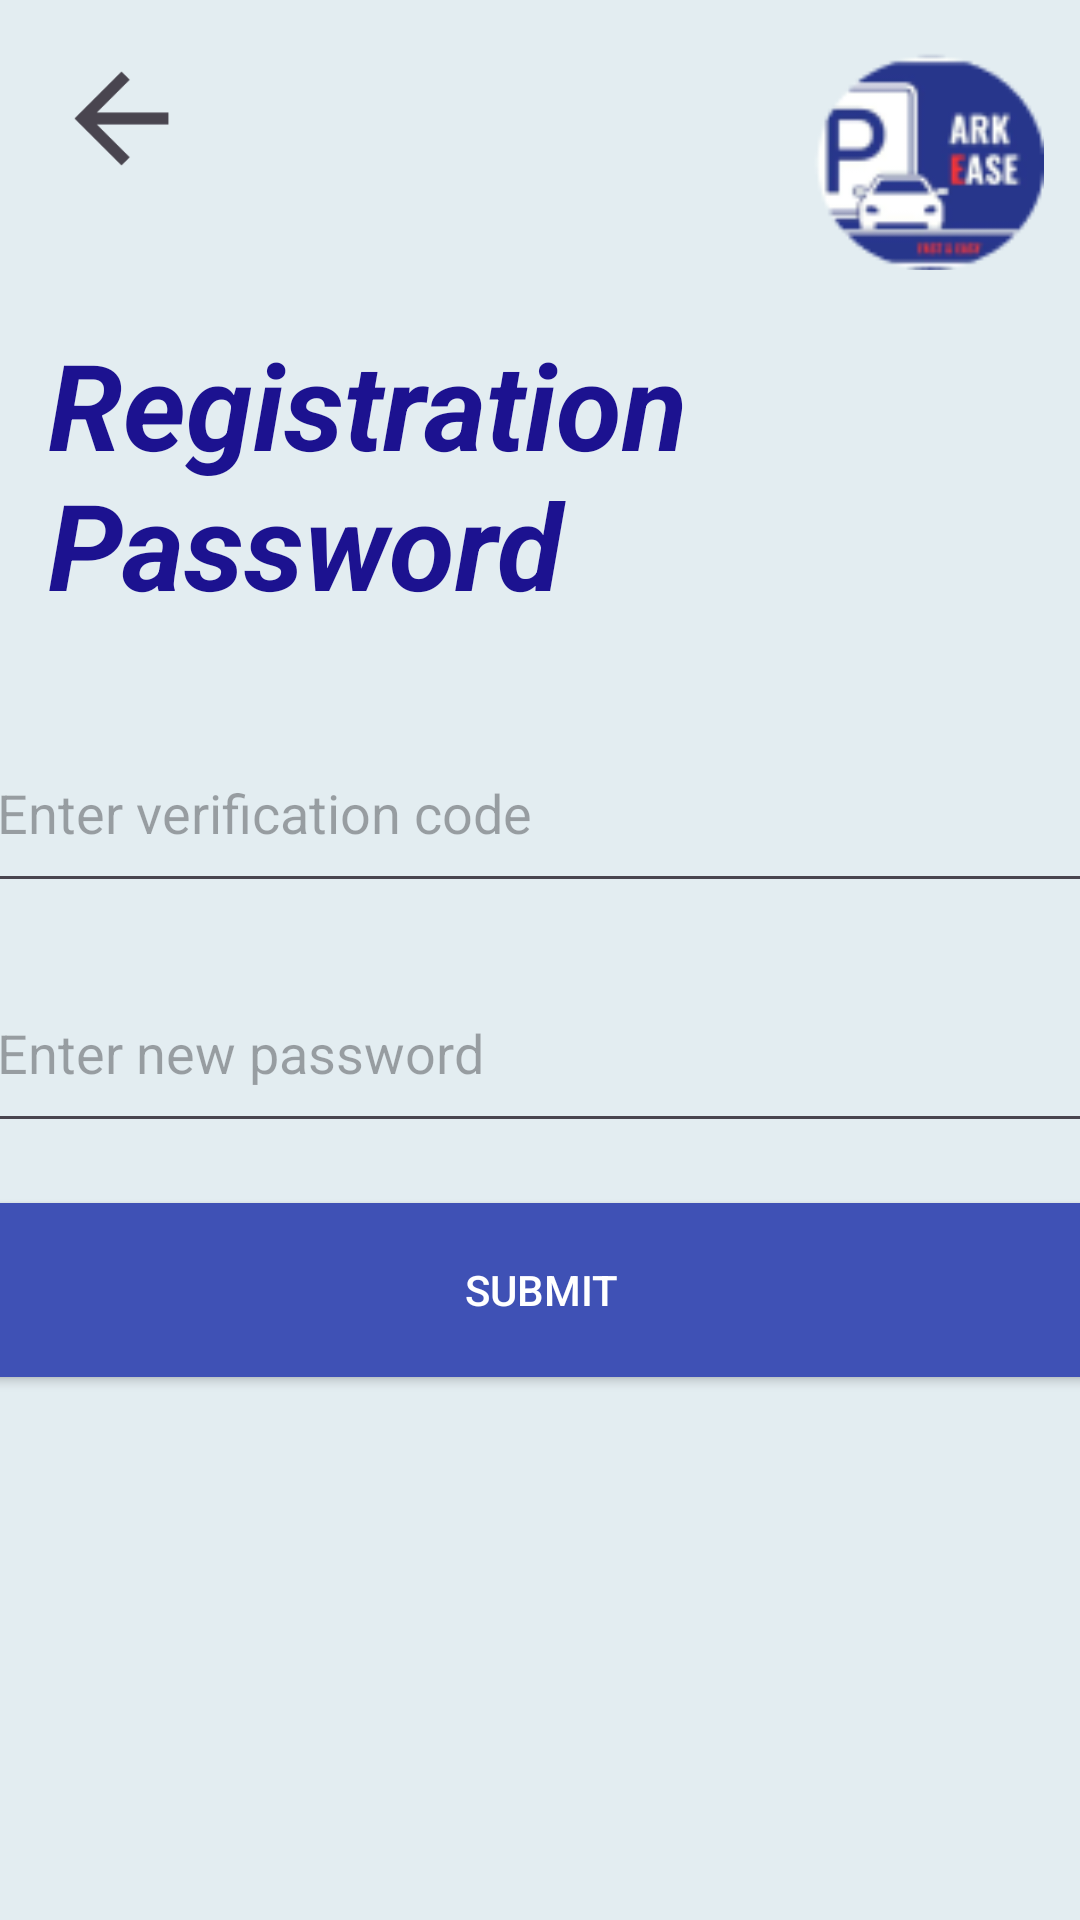

Write the Android layout XML for this screen, with the resource values it uses.
<!-- AndroidManifest.xml: application theme Theme.MyParkEase2 -->
<!-- res/layout/activity_codepass.xml -->
<?xml version="1.0" encoding="utf-8"?>
<androidx.constraintlayout.widget.ConstraintLayout xmlns:android="http://schemas.android.com/apk/res/android"
    xmlns:app="http://schemas.android.com/apk/res-auto"
    xmlns:tools="http://schemas.android.com/tools"
    android:id="@+id/main"
    android:layout_width="match_parent"
    android:layout_height="match_parent"
    android:background="#E3EDF1"
    tools:context=".codepass">

    <ImageView
        android:id="@+id/logo"
        android:layout_width="90dp"
        android:layout_height="74dp"
        android:layout_marginTop="16dp"
        android:layout_marginEnd="8dp"
        android:src="@drawable/o"
        app:layout_constraintEnd_toEndOf="parent"
        app:layout_constraintTop_toTopOf="parent" />

    <ImageView
        android:id="@+id/o"
        android:layout_width="90dp"
        android:layout_height="74dp"
        android:layout_marginTop="16dp"
        android:layout_marginEnd="8dp"
        app:layout_constraintEnd_toEndOf="parent"
        app:layout_constraintTop_toTopOf="parent" />

    

    

    <TextView
        android:id="@+id/loginTitle"
        android:layout_width="294dp"
        android:layout_height="113dp"
        android:layout_marginStart="16dp"
        android:layout_marginTop="108dp"
        android:text="Registration Password  "
        android:textColor="#1C1290"
        android:textSize="40sp"
        android:textStyle="bold|italic"
        app:layout_constraintStart_toStartOf="parent"
        app:layout_constraintTop_toTopOf="parent" />

    <ImageView
        android:id="@+id/imageView"
        android:layout_width="73dp"
        android:layout_height="47dp"
        android:layout_marginStart="4dp"
        android:layout_marginTop="16dp"
        android:src="?attr/homeAsUpIndicator"
        app:layout_constraintStart_toStartOf="parent"
        app:layout_constraintTop_toTopOf="parent" />

    <EditText
        android:id="@+id/emailEditText2"
        android:layout_width="383dp"
        android:layout_height="60dp"
        android:layout_marginStart="16dp"
        android:layout_marginTop="20dp"
        android:layout_marginEnd="16dp"
        android:hint="Enter verification code"
        android:inputType="textEmailAddress"
        android:padding="10dp"
        app:layout_constraintEnd_toEndOf="parent"
        app:layout_constraintStart_toStartOf="parent"
        app:layout_constraintTop_toBottomOf="@id/loginTitle" />

    <EditText
        android:id="@+id/code2"
        android:layout_width="383dp"
        android:layout_height="60dp"
        android:layout_marginStart="16dp"
        android:layout_marginTop="20dp"
        android:layout_marginEnd="16dp"
        android:hint="Enter new password"
        android:inputType="textPassword"
        android:padding="10dp"
        app:layout_constraintEnd_toEndOf="parent"
        app:layout_constraintStart_toStartOf="parent"
        app:layout_constraintTop_toBottomOf="@id/emailEditText2" />

    <Button
        android:id="@+id/submitButton2"
        android:layout_width="375dp"
        android:layout_height="58dp"
        android:layout_marginTop="20dp"
        android:background="#3F51B5"
        android:text="Submit"
        android:textColor="#FFFFFF"
        app:layout_constraintEnd_toEndOf="parent"
        app:layout_constraintStart_toStartOf="parent"
        app:layout_constraintTop_toBottomOf="@id/code2" />


</androidx.constraintlayout.widget.ConstraintLayout>
<!-- resources referenced by this layout -->
<resources>
  <!-- drawable o: png bitmap (drawable, 5266 bytes) -->
  <style name="Theme.MyParkEase2" parent="Base.Theme.MyParkEase2" />
  <style name="Base.Theme.MyParkEase2" parent="Theme.Material3.DayNight.NoActionBar">
          
          
      </style>
</resources>
